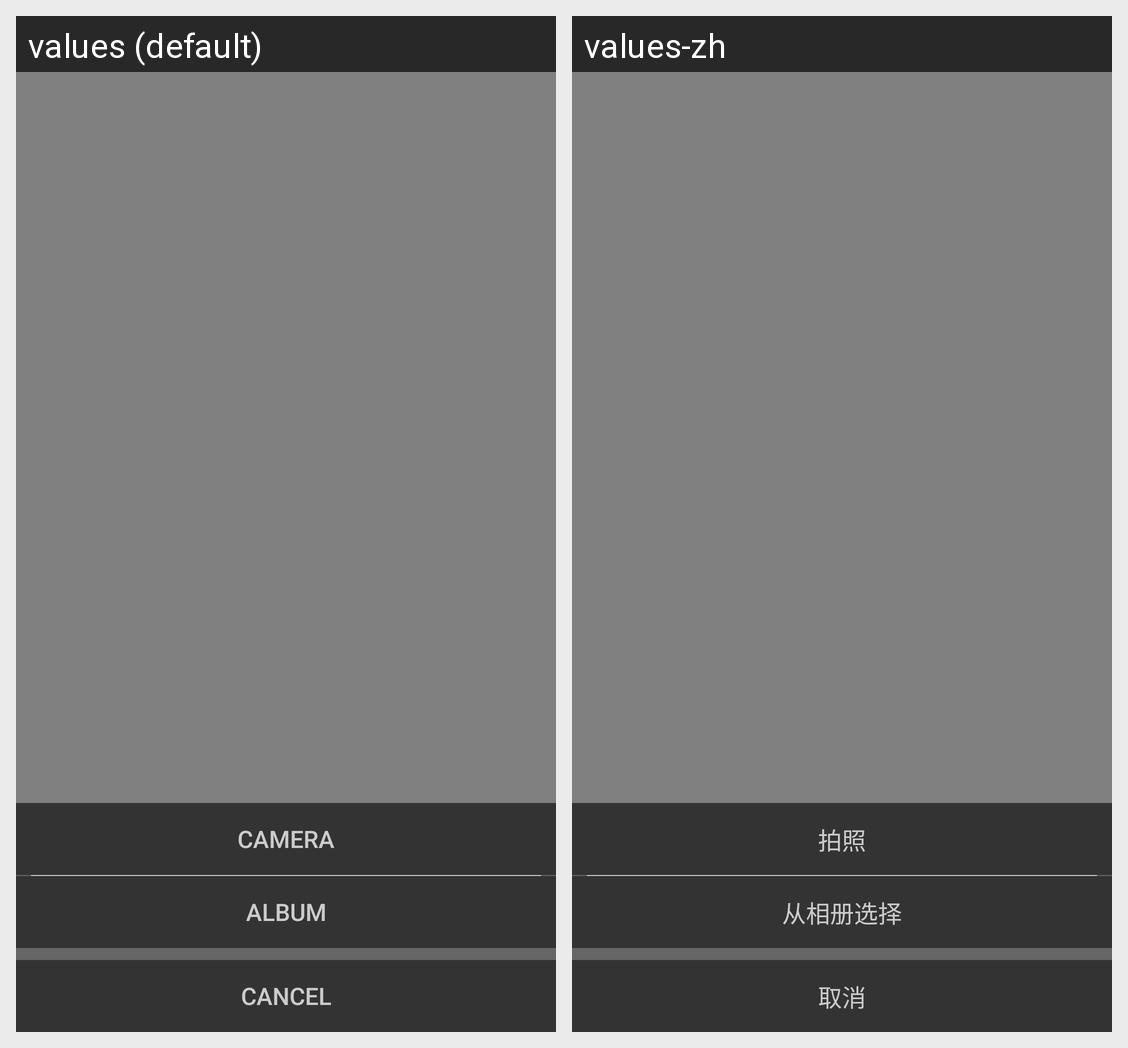

The Android screen above is rendered under two locales of the same app. Produce the string resources it draws, with the default and per-locale values.
Android screen res/layout/layout_picture_selector_dark.xml rendered under 2 locales, left to right: values (default), values-zh. Device: Nexus 5 (rendered at 1080×1920; each locale shown at half size, 540×960, under a caption strip naming it); theme Theme.MaterialComponents.DayNight.NoActionBar.
Strings drawn on this screen, with the default value and each locale's value (text and hints the layout hard-codes, and strings that could not be matched under every locale, appear in the picture but are not listed):

label_take_photo
  values: Camera
  values-zh: 拍照

label_album
  values: Album
  values-zh: 从相册选择

label_cancel
  values: Cancel
  values-zh: 取消
